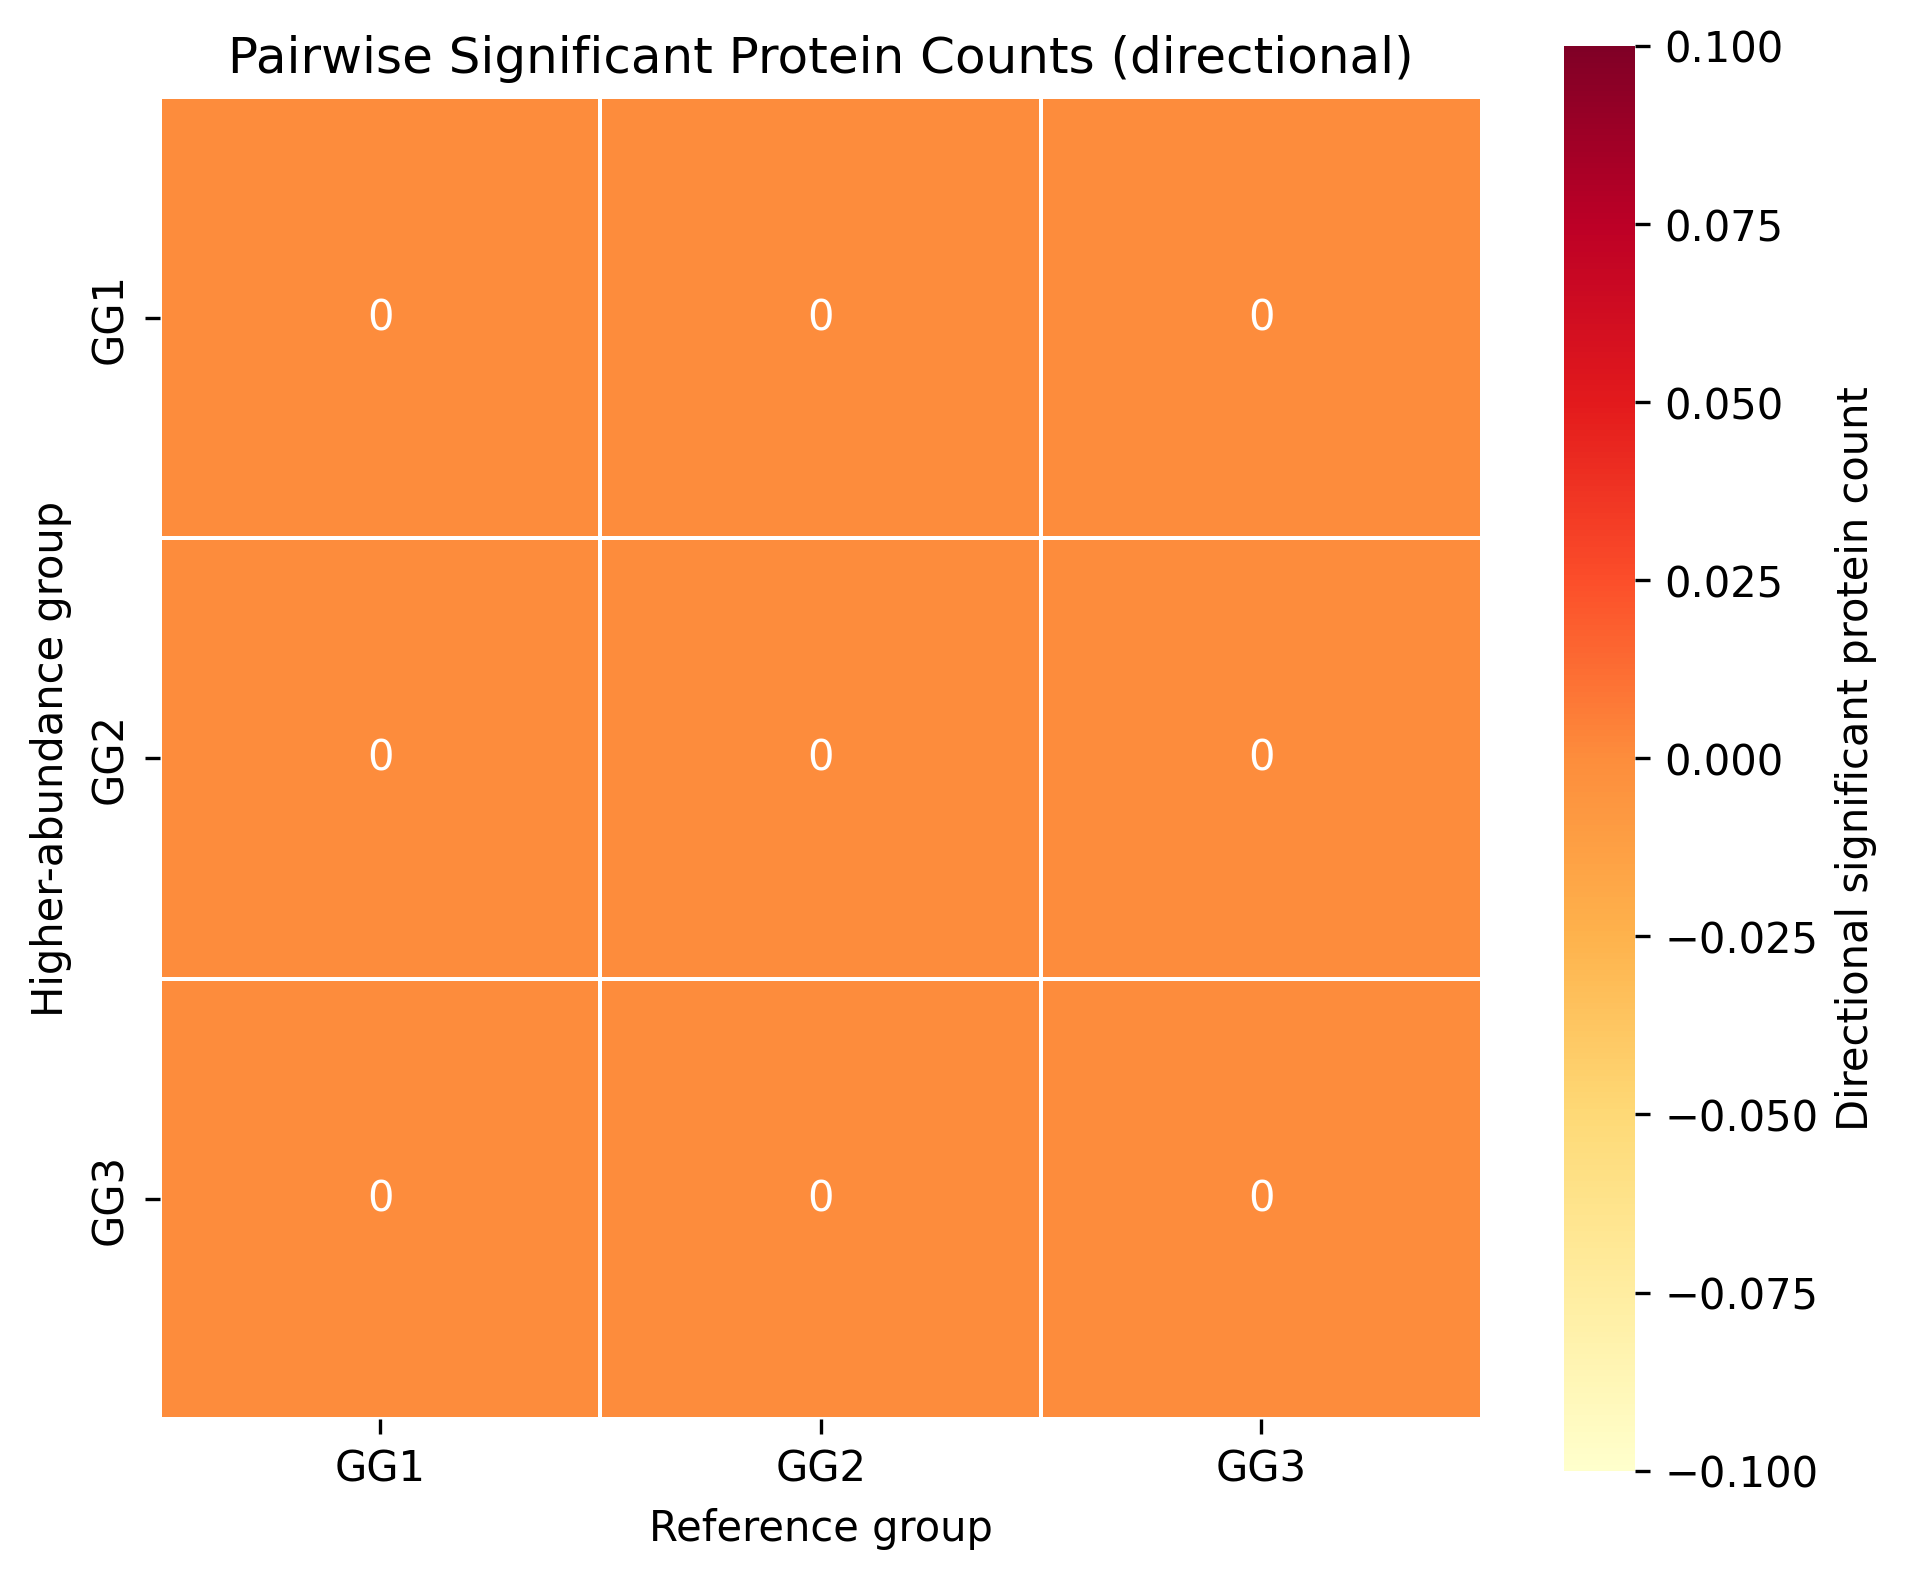

Values plotted in this chart, from the file beside it:
	GG1	GG2	GG3
GG1	0	0	0
GG2	0	0	0
GG3	0	0	0
